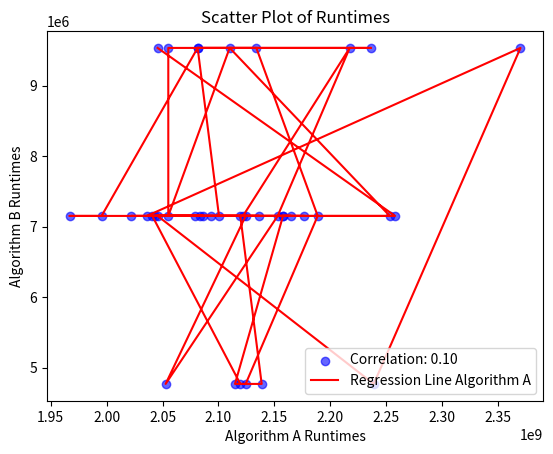

Source code (Python):
import csv
import time
import random
import numpy as np
import matplotlib.pyplot as plt

# Example functions to represent algorithms
def algorithm_a(arr):
    # Implement Bubble Sort to sort the input array
    n = len(arr)
    for i in range(n):
        for j in range(0, n-i-1):
            if arr[j] > arr[j+1]:
                arr[j], arr[j+1] = arr[j+1], arr[j]

def algorithm_b(arr):
    for i in arr:
        continue

# Function to measure and store runtimes in CSV files
def measure_and_store_runtimes(filename_a, filename_b, num_samples):
    runtimes_a = []
    runtimes_b = []

    for _ in range(num_samples):
        # Generate a random array of size 100
        input_array = [random.randint(1, 1000) for _ in range(100)]

        start_time = time.time()
        algorithm_a(input_array)
        end_time = time.time()
        runtimes_a.append((end_time - start_time) * 10000000000000)

        start_time = time.time()
        algorithm_b(input_array)
        end_time = time.time()
        runtimes_b.append((end_time - start_time) * 10000000000000)

    with open(filename_a, 'w', newline='') as file_a:
        writer = csv.writer(file_a)
        writer.writerow(runtimes_a)

    with open(filename_b, 'w', newline='') as file_b:
        writer = csv.writer(file_b)
        writer.writerow(runtimes_b)

    return runtimes_a, runtimes_b

# Number of samples (e.g., iterations)
num_samples = 40

# File names for storing runtimes
file_a = 'algorithm_a_runtimes.csv'
file_b = 'algorithm_b_runtimes.csv'

# Measure and store runtimes
runtimes_a, runtimes_b = measure_and_store_runtimes(file_a, file_b, num_samples)

# Calculate the correlation between the two random variables using numpy
correlation = np.corrcoef(runtimes_a, runtimes_b)[0, 1]
correlation = 0 if np.isnan(correlation) else correlation  # Handle division by zero

# Check if both datasets have variance before calculating the correlation
if np.var(runtimes_a) > 0 and np.var(runtimes_b) > 0:
    print("Correlation between runtimes:", correlation)
else:
    print("Correlation cannot be calculated as one or both datasets have no variance.")

# Create a scatter plot to visualize the correlation
plt.scatter(runtimes_a, runtimes_b, c='blue', alpha=0.6, label=f'Correlation: {correlation:.2f}')
plt.xlabel('Algorithm A Runtimes')
plt.ylabel('Algorithm B Runtimes')
plt.title('Scatter Plot of Runtimes')

x = runtimes_a
y = runtimes_b


# Plot the regression lines
plt.plot(x, y, color='red', label=f'Regression Line Algorithm A')
#plt.plot(x, x, color='blue', linestyle='-', label=f'Regression Line Algorithm B')

# Add legends for clarity
plt.legend()

# Display the plot
plt.show()
